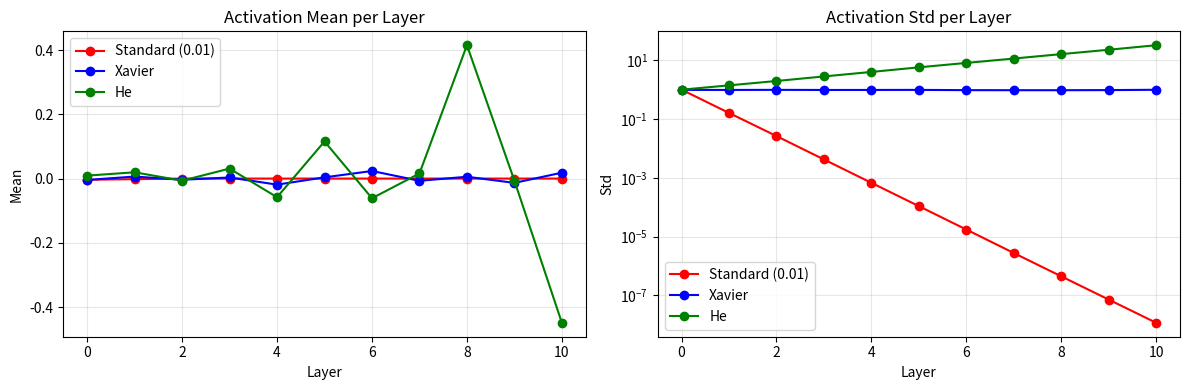
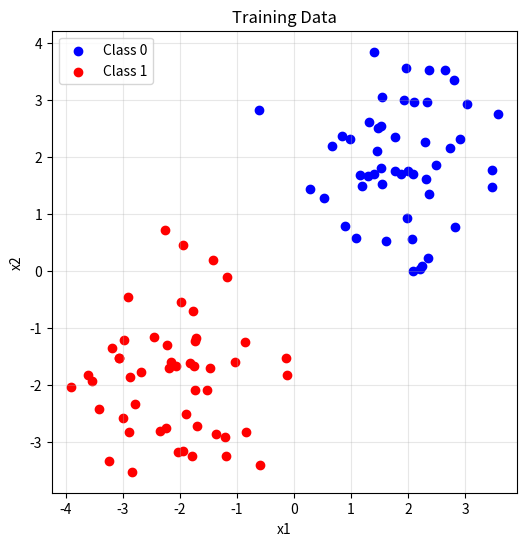
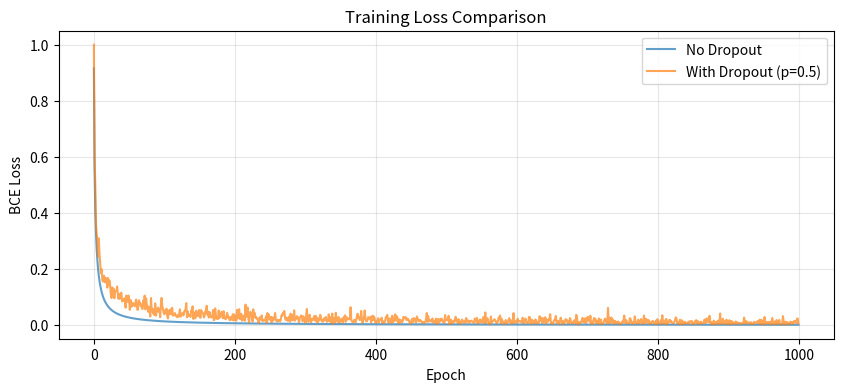

Reproduce these figures in Python, in order.
import numpy as np
import matplotlib.pyplot as plt

np.random.seed(42)
print("Fully Connected Layer module loaded!")

def fc_forward_naive(X, W, b):
    """
    全連接層前向傳播（樸素版本，用來理解公式）
    
    Parameters
    ----------
    X : np.ndarray, shape (N, D)
    W : np.ndarray, shape (D, M)
    b : np.ndarray, shape (M,)
    
    Returns
    -------
    Y : np.ndarray, shape (N, M)
    """
    N, D = X.shape
    M = W.shape[1]
    
    Y = np.zeros((N, M))
    
    for n in range(N):
        for m in range(M):
            # Y[n, m] = sum_d X[n, d] * W[d, m] + b[m]
            total = 0
            for d in range(D):
                total += X[n, d] * W[d, m]
            Y[n, m] = total + b[m]
    
    return Y

def fc_forward_vectorized(X, W, b):
    """
    全連接層前向傳播（向量化版本）
    """
    return X @ W + b

# 測試兩個版本是否一致
N, D, M = 4, 5, 3
X = np.random.randn(N, D)
W = np.random.randn(D, M)
b = np.random.randn(M)

Y_naive = fc_forward_naive(X, W, b)
Y_vec = fc_forward_vectorized(X, W, b)

print(f"樸素版本形狀: {Y_naive.shape}")
print(f"向量化版本形狀: {Y_vec.shape}")
print(f"兩者差異: {np.max(np.abs(Y_naive - Y_vec)):.2e}")

def fc_backward_naive(dY, X, W):
    """
    全連接層反向傳播（樸素版本）
    
    Parameters
    ----------
    dY : np.ndarray, shape (N, M)
        損失對輸出的梯度
    X : np.ndarray, shape (N, D)
        前向傳播時的輸入（cache）
    W : np.ndarray, shape (D, M)
        權重矩陣
    
    Returns
    -------
    dX : np.ndarray, shape (N, D)
    dW : np.ndarray, shape (D, M)
    db : np.ndarray, shape (M,)
    """
    N, D = X.shape
    M = W.shape[1]
    
    dX = np.zeros((N, D))
    dW = np.zeros((D, M))
    db = np.zeros(M)
    
    # 計算 dW
    for d in range(D):
        for m in range(M):
            for n in range(N):
                dW[d, m] += X[n, d] * dY[n, m]
    
    # 計算 dX
    for n in range(N):
        for d in range(D):
            for m in range(M):
                dX[n, d] += dY[n, m] * W[d, m]
    
    # 計算 db
    for m in range(M):
        for n in range(N):
            db[m] += dY[n, m]
    
    return dX, dW, db

def fc_backward_vectorized(dY, X, W):
    """
    全連接層反向傳播（向量化版本）
    """
    dW = X.T @ dY           # (D, N) @ (N, M) = (D, M)
    dX = dY @ W.T           # (N, M) @ (M, D) = (N, D)
    db = np.sum(dY, axis=0) # (M,)
    
    return dX, dW, db

# 測試
dY = np.random.randn(N, M)

dX_naive, dW_naive, db_naive = fc_backward_naive(dY, X, W)
dX_vec, dW_vec, db_vec = fc_backward_vectorized(dY, X, W)

print("=== 樸素版本 vs 向量化版本 ===")
print(f"dX 差異: {np.max(np.abs(dX_naive - dX_vec)):.2e}")
print(f"dW 差異: {np.max(np.abs(dW_naive - dW_vec)):.2e}")
print(f"db 差異: {np.max(np.abs(db_naive - db_vec)):.2e}")

def xavier_init(n_in, n_out):
    """
    Xavier 初始化
    
    Parameters
    ----------
    n_in : int
        輸入維度
    n_out : int
        輸出維度
    
    Returns
    -------
    W : np.ndarray, shape (n_in, n_out)
    """
    std = np.sqrt(2.0 / (n_in + n_out))
    return np.random.randn(n_in, n_out) * std

def he_init(n_in, n_out):
    """
    He 初始化（適用於 ReLU）
    """
    std = np.sqrt(2.0 / n_in)
    return np.random.randn(n_in, n_out) * std

# 比較不同初始化方式對前向傳播的影響
def analyze_init(init_func, name, layers=10, hidden_dim=256):
    """
    分析初始化方式對深度網路激活值的影響
    """
    x = np.random.randn(32, hidden_dim)  # batch of 32, 256 features
    
    activations = [x]
    
    for i in range(layers):
        W = init_func(hidden_dim, hidden_dim)
        x = x @ W  # 無激活函數，純線性
        activations.append(x)
    
    # 計算每層的統計量
    means = [np.mean(a) for a in activations]
    stds = [np.std(a) for a in activations]
    
    return means, stds

# 標準初始化
def standard_init(n_in, n_out):
    return np.random.randn(n_in, n_out) * 0.01

# 測試不同初始化
fig, axes = plt.subplots(1, 2, figsize=(12, 4))

for init_func, name, color in [
    (standard_init, 'Standard (0.01)', 'red'),
    (xavier_init, 'Xavier', 'blue'),
    (he_init, 'He', 'green')
]:
    means, stds = analyze_init(init_func, name)
    
    axes[0].plot(range(len(means)), means, 'o-', label=name, color=color)
    axes[1].plot(range(len(stds)), stds, 'o-', label=name, color=color)

axes[0].set_xlabel('Layer')
axes[0].set_ylabel('Mean')
axes[0].set_title('Activation Mean per Layer')
axes[0].legend()
axes[0].grid(True, alpha=0.3)

axes[1].set_xlabel('Layer')
axes[1].set_ylabel('Std')
axes[1].set_title('Activation Std per Layer')
axes[1].legend()
axes[1].set_yscale('log')
axes[1].grid(True, alpha=0.3)

plt.tight_layout()
plt.show()

print("\n觀察：")
print("- Standard init: 激活值迅速趨近於零（梯度消失）")
print("- Xavier/He init: 激活值的標準差保持穩定")

class FullyConnected:
    """
    全連接層（線性層）
    
    前向：Y = X @ W + b
    反向：
        dW = X.T @ dY
        db = sum(dY, axis=0)
        dX = dY @ W.T
    
    Parameters
    ----------
    in_features : int
        輸入維度
    out_features : int
        輸出維度
    init : str
        初始化方式：'xavier', 'he', 'normal'
    """
    
    def __init__(self, in_features, out_features, init='xavier'):
        self.in_features = in_features
        self.out_features = out_features
        
        # 權重初始化
        if init == 'xavier':
            std = np.sqrt(2.0 / (in_features + out_features))
        elif init == 'he':
            std = np.sqrt(2.0 / in_features)
        else:  # normal
            std = 0.01
        
        self.W = np.random.randn(in_features, out_features) * std
        self.b = np.zeros(out_features)
        
        # 梯度
        self.dW = None
        self.db = None
        
        # 快取
        self.cache = None
    
    def forward(self, X):
        """
        前向傳播
        
        Parameters
        ----------
        X : np.ndarray, shape (N, D)
            輸入，D == in_features
        
        Returns
        -------
        Y : np.ndarray, shape (N, M)
            輸出，M == out_features
        """
        self.cache = X
        Y = X @ self.W + self.b
        return Y
    
    def backward(self, dY):
        """
        反向傳播
        
        Parameters
        ----------
        dY : np.ndarray, shape (N, M)
            損失對輸出的梯度
        
        Returns
        -------
        dX : np.ndarray, shape (N, D)
            損失對輸入的梯度
        """
        X = self.cache
        
        # 計算梯度
        self.dW = X.T @ dY
        self.db = np.sum(dY, axis=0)
        dX = dY @ self.W.T
        
        return dX
    
    def __repr__(self):
        return f"FullyConnected({self.in_features}, {self.out_features})"

# 測試
fc = FullyConnected(in_features=10, out_features=5, init='he')
print(f"層結構: {fc}")
print(f"權重形狀: {fc.W.shape}")
print(f"偏置形狀: {fc.b.shape}")

# 前向傳播測試
X = np.random.randn(3, 10)
Y = fc.forward(X)
print(f"\n輸入形狀: {X.shape}")
print(f"輸出形狀: {Y.shape}")

def gradient_check_fc(fc_layer, X, eps=1e-5, verbose=True):
    """
    對全連接層進行嚴格的梯度檢驗
    
    使用 L = sum(Y^2) 作為測試損失函數
    則 dL/dY = 2Y
    """
    # 前向傳播
    Y = fc_layer.forward(X)
    
    # 假設 loss = sum(Y^2)
    loss = np.sum(Y ** 2)
    dY = 2 * Y
    
    # 反向傳播
    dX = fc_layer.backward(dY)
    
    all_passed = True
    
    # === 檢驗 dW ===
    if verbose:
        print("=== 檢驗 dW ===")
    
    dW_numerical = np.zeros_like(fc_layer.W)
    
    for i in range(fc_layer.W.shape[0]):
        for j in range(fc_layer.W.shape[1]):
            old_val = fc_layer.W[i, j]
            
            # W + eps
            fc_layer.W[i, j] = old_val + eps
            Y_plus = fc_layer.forward(X)
            loss_plus = np.sum(Y_plus ** 2)
            
            # W - eps
            fc_layer.W[i, j] = old_val - eps
            Y_minus = fc_layer.forward(X)
            loss_minus = np.sum(Y_minus ** 2)
            
            # 恢復
            fc_layer.W[i, j] = old_val
            
            dW_numerical[i, j] = (loss_plus - loss_minus) / (2 * eps)
    
    diff_W = np.abs(fc_layer.dW - dW_numerical)
    rel_error_W = np.max(diff_W / (np.abs(fc_layer.dW) + np.abs(dW_numerical) + 1e-8))
    
    if verbose:
        print(f"  最大絕對誤差: {np.max(diff_W):.2e}")
        print(f"  最大相對誤差: {rel_error_W:.2e}")
    
    if rel_error_W > 1e-4:
        if verbose:
            print("  ❌ 梯度檢驗失敗!")
        all_passed = False
    else:
        if verbose:
            print("  ✓ 梯度檢驗通過")
    
    # === 檢驗 db ===
    if verbose:
        print("\n=== 檢驗 db ===")
    
    db_numerical = np.zeros_like(fc_layer.b)
    
    for j in range(fc_layer.b.shape[0]):
        old_val = fc_layer.b[j]
        
        fc_layer.b[j] = old_val + eps
        Y_plus = fc_layer.forward(X)
        loss_plus = np.sum(Y_plus ** 2)
        
        fc_layer.b[j] = old_val - eps
        Y_minus = fc_layer.forward(X)
        loss_minus = np.sum(Y_minus ** 2)
        
        fc_layer.b[j] = old_val
        
        db_numerical[j] = (loss_plus - loss_minus) / (2 * eps)
    
    diff_b = np.abs(fc_layer.db - db_numerical)
    rel_error_b = np.max(diff_b / (np.abs(fc_layer.db) + np.abs(db_numerical) + 1e-8))
    
    if verbose:
        print(f"  最大絕對誤差: {np.max(diff_b):.2e}")
        print(f"  最大相對誤差: {rel_error_b:.2e}")
    
    if rel_error_b > 1e-4:
        if verbose:
            print("  ❌ 梯度檢驗失敗!")
        all_passed = False
    else:
        if verbose:
            print("  ✓ 梯度檢驗通過")
    
    # === 檢驗 dX ===
    if verbose:
        print("\n=== 檢驗 dX ===")
    
    dX_numerical = np.zeros_like(X)
    X_test = X.copy()
    
    for i in range(X.shape[0]):
        for j in range(X.shape[1]):
            old_val = X_test[i, j]
            
            X_test[i, j] = old_val + eps
            Y_plus = fc_layer.forward(X_test)
            loss_plus = np.sum(Y_plus ** 2)
            
            X_test[i, j] = old_val - eps
            Y_minus = fc_layer.forward(X_test)
            loss_minus = np.sum(Y_minus ** 2)
            
            X_test[i, j] = old_val
            
            dX_numerical[i, j] = (loss_plus - loss_minus) / (2 * eps)
    
    diff_X = np.abs(dX - dX_numerical)
    rel_error_X = np.max(diff_X / (np.abs(dX) + np.abs(dX_numerical) + 1e-8))
    
    if verbose:
        print(f"  最大絕對誤差: {np.max(diff_X):.2e}")
        print(f"  最大相對誤差: {rel_error_X:.2e}")
    
    if rel_error_X > 1e-4:
        if verbose:
            print("  ❌ 梯度檢驗失敗!")
        all_passed = False
    else:
        if verbose:
            print("  ✓ 梯度檢驗通過")
    
    return all_passed

# 執行梯度檢驗
fc = FullyConnected(10, 5)
X = np.random.randn(3, 10)
passed = gradient_check_fc(fc, X)
print(f"\n總體結果: {'全部通過 ✓' if passed else '有錯誤 ✗'}")

class FullyConnectedWithL2:
    """
    帶 L2 正則化的全連接層
    """
    
    def __init__(self, in_features, out_features, weight_decay=0.0, init='xavier'):
        self.in_features = in_features
        self.out_features = out_features
        self.weight_decay = weight_decay
        
        # 初始化
        if init == 'xavier':
            std = np.sqrt(2.0 / (in_features + out_features))
        elif init == 'he':
            std = np.sqrt(2.0 / in_features)
        else:
            std = 0.01
        
        self.W = np.random.randn(in_features, out_features) * std
        self.b = np.zeros(out_features)
        
        self.dW = None
        self.db = None
        self.cache = None
    
    def forward(self, X):
        """
        前向傳播
        """
        self.cache = X
        return X @ self.W + self.b
    
    def backward(self, dY):
        """
        反向傳播（含 L2 正則化）
        
        正則化項 (lambda/2) * ||W||^2 對 W 的梯度是 lambda * W
        """
        X = self.cache
        
        # 資料梯度
        dW_data = X.T @ dY
        self.db = np.sum(dY, axis=0)
        dX = dY @ self.W.T
        
        # 加上正則化梯度
        # 解答：dW_total = dW_data + weight_decay * W
        self.dW = dW_data + self.weight_decay * self.W
        
        return dX
    
    def get_regularization_loss(self):
        """
        回傳正則化損失 (lambda/2) * ||W||^2
        """
        return 0.5 * self.weight_decay * np.sum(self.W ** 2)

# 測試
fc_l2 = FullyConnectedWithL2(10, 5, weight_decay=0.1)
X = np.random.randn(3, 10)

# 前向傳播
Y = fc_l2.forward(X)

# 假設損失函數
data_loss = np.sum(Y ** 2)
reg_loss = fc_l2.get_regularization_loss()
total_loss = data_loss + reg_loss

print(f"資料損失: {data_loss:.4f}")
print(f"正則化損失: {reg_loss:.4f}")
print(f"總損失: {total_loss:.4f}")

# 反向傳播
dY = 2 * Y
dX = fc_l2.backward(dY)

print(f"\n梯度形狀: dW={fc_l2.dW.shape}, db={fc_l2.db.shape}, dX={dX.shape}")

# 驗證帶正則化的梯度
def gradient_check_fc_l2(fc_layer, X, eps=1e-5):
    """
    檢驗帶 L2 正則化的 FC 層梯度
    """
    # 前向 + 反向
    Y = fc_layer.forward(X)
    data_loss = np.sum(Y ** 2)
    reg_loss = fc_layer.get_regularization_loss()
    total_loss = data_loss + reg_loss
    
    dY = 2 * Y
    fc_layer.backward(dY)
    
    # 數值梯度（對 total_loss）
    print("=== 檢驗帶 L2 正則化的 dW ===")
    
    dW_numerical = np.zeros_like(fc_layer.W)
    
    for i in range(fc_layer.W.shape[0]):
        for j in range(fc_layer.W.shape[1]):
            old_val = fc_layer.W[i, j]
            
            fc_layer.W[i, j] = old_val + eps
            Y_plus = fc_layer.forward(X)
            loss_plus = np.sum(Y_plus ** 2) + fc_layer.get_regularization_loss()
            
            fc_layer.W[i, j] = old_val - eps
            Y_minus = fc_layer.forward(X)
            loss_minus = np.sum(Y_minus ** 2) + fc_layer.get_regularization_loss()
            
            fc_layer.W[i, j] = old_val
            
            dW_numerical[i, j] = (loss_plus - loss_minus) / (2 * eps)
    
    rel_error = np.max(np.abs(fc_layer.dW - dW_numerical) / 
                       (np.abs(fc_layer.dW) + np.abs(dW_numerical) + 1e-8))
    print(f"  最大相對誤差: {rel_error:.2e}")
    print(f"  通過: {rel_error < 1e-4}")

gradient_check_fc_l2(fc_l2, X)

class Dropout:
    """
    Dropout 層
    
    Parameters
    ----------
    p : float
        丟棄機率（0 到 1）
    """
    
    def __init__(self, p=0.5):
        self.p = p
        self.mask = None
        self.training = True
    
    def forward(self, X):
        """
        前向傳播
        
        Parameters
        ----------
        X : np.ndarray
            任意形狀的輸入
        
        Returns
        -------
        out : np.ndarray
        """
        if self.training:
            # 解答：
            # 1. 產生隨機 mask（機率 1-p 為 True）
            # 2. 將 mask 應用到輸入
            # 3. Rescale（除以 1-p）
            self.mask = (np.random.rand(*X.shape) > self.p)
            out = X * self.mask / (1 - self.p)
        else:
            out = X
        
        return out
    
    def backward(self, dout):
        """
        反向傳播
        """
        if self.training:
            # 解答：梯度也經過相同的 mask 和 rescale
            dX = dout * self.mask / (1 - self.p)
        else:
            dX = dout
        
        return dX
    
    def train(self):
        self.training = True
    
    def eval(self):
        self.training = False

# 測試 Dropout
np.random.seed(42)
dropout = Dropout(p=0.5)

X = np.ones((2, 5))
print("輸入 (全 1):")
print(X)

# 訓練模式
dropout.train()
out_train = dropout.forward(X)
print("\n訓練模式輸出 (p=0.5):")
print(out_train)
print(f"輸出平均: {np.mean(out_train):.2f} (應接近 1.0)")

# 測試模式
dropout.eval()
out_test = dropout.forward(X)
print("\n測試模式輸出:")
print(out_test)

# 反向傳播測試
dropout.train()
_ = dropout.forward(X)  # 重新產生 mask
dout = np.ones_like(X)
dX = dropout.backward(dout)
print("\n反向傳播的梯度:")
print(dX)

# 產生簡單的分類資料
np.random.seed(42)
N = 100  # 樣本數

# 兩類的資料
X_class0 = np.random.randn(N//2, 2) + np.array([2, 2])
X_class1 = np.random.randn(N//2, 2) + np.array([-2, -2])

X_train = np.vstack([X_class0, X_class1])
y_train = np.hstack([np.zeros(N//2), np.ones(N//2)]).astype(int)

# 打亂
perm = np.random.permutation(N)
X_train = X_train[perm]
y_train = y_train[perm]

# 視覺化
plt.figure(figsize=(6, 6))
plt.scatter(X_train[y_train==0, 0], X_train[y_train==0, 1], c='blue', label='Class 0')
plt.scatter(X_train[y_train==1, 0], X_train[y_train==1, 1], c='red', label='Class 1')
plt.xlabel('x1')
plt.ylabel('x2')
plt.title('Training Data')
plt.legend()
plt.grid(True, alpha=0.3)
plt.axis('equal')
plt.show()

# Sigmoid 層（用於二分類）
class Sigmoid:
    def __init__(self):
        self.cache = None
    
    def forward(self, X):
        out = np.where(X >= 0,
                       1 / (1 + np.exp(-X)),
                       np.exp(X) / (1 + np.exp(X)))
        self.cache = out
        return out
    
    def backward(self, dout):
        return dout * self.cache * (1 - self.cache)

# 訓練網路（含 Dropout）
class ClassifierWithDropout:
    def __init__(self, use_dropout=True, p=0.5):
        self.fc1 = FullyConnected(2, 16, init='he')
        self.sigmoid1 = Sigmoid()
        self.dropout1 = Dropout(p=p) if use_dropout else None
        self.fc2 = FullyConnected(16, 1, init='he')
        self.sigmoid2 = Sigmoid()
        
        self.use_dropout = use_dropout
    
    def train_mode(self):
        if self.dropout1:
            self.dropout1.train()
    
    def eval_mode(self):
        if self.dropout1:
            self.dropout1.eval()
    
    def forward(self, X):
        h = self.fc1.forward(X)
        h = self.sigmoid1.forward(h)
        if self.use_dropout:
            h = self.dropout1.forward(h)
        h = self.fc2.forward(h)
        out = self.sigmoid2.forward(h)
        return out
    
    def backward(self, dout):
        dout = self.sigmoid2.backward(dout)
        dout = self.fc2.backward(dout)
        if self.use_dropout:
            dout = self.dropout1.backward(dout)
        dout = self.sigmoid1.backward(dout)
        dout = self.fc1.backward(dout)
        return dout
    
    def get_params_and_grads(self):
        return [
            (self.fc1.W, self.fc1.dW),
            (self.fc1.b, self.fc1.db),
            (self.fc2.W, self.fc2.dW),
            (self.fc2.b, self.fc2.db),
        ]

def train_classifier(model, X, y, epochs=500, lr=0.5):
    """
    訓練二分類器
    """
    losses = []
    
    for epoch in range(epochs):
        model.train_mode()
        
        # 前向傳播
        y_pred = model.forward(X)
        
        # Binary Cross-Entropy loss
        eps = 1e-8
        loss = -np.mean(y.reshape(-1, 1) * np.log(y_pred + eps) + 
                        (1 - y.reshape(-1, 1)) * np.log(1 - y_pred + eps))
        losses.append(loss)
        
        # 梯度
        dout = (y_pred - y.reshape(-1, 1)) / (y_pred * (1 - y_pred) + eps) / len(y)
        
        # 反向傳播
        model.backward(dout)
        
        # 更新參數
        for param, grad in model.get_params_and_grads():
            param -= lr * grad
    
    return losses

# 訓練兩個模型：有/無 Dropout
np.random.seed(42)
model_no_dropout = ClassifierWithDropout(use_dropout=False)
losses_no_dropout = train_classifier(model_no_dropout, X_train, y_train, epochs=1000)

np.random.seed(42)
model_with_dropout = ClassifierWithDropout(use_dropout=True, p=0.5)
losses_with_dropout = train_classifier(model_with_dropout, X_train, y_train, epochs=1000)

# 比較
plt.figure(figsize=(10, 4))
plt.plot(losses_no_dropout, label='No Dropout', alpha=0.7)
plt.plot(losses_with_dropout, label='With Dropout (p=0.5)', alpha=0.7)
plt.xlabel('Epoch')
plt.ylabel('BCE Loss')
plt.title('Training Loss Comparison')
plt.legend()
plt.grid(True, alpha=0.3)
plt.show()

print(f"無 Dropout 最終 loss: {losses_no_dropout[-1]:.4f}")
print(f"有 Dropout 最終 loss: {losses_with_dropout[-1]:.4f}")
print("\n注意：有 Dropout 的訓練 loss 較高是正常的，因為訓練時有隨機丟棄。")
print("Dropout 的效果要在驗證集上才能看出來（減少過擬合）。")